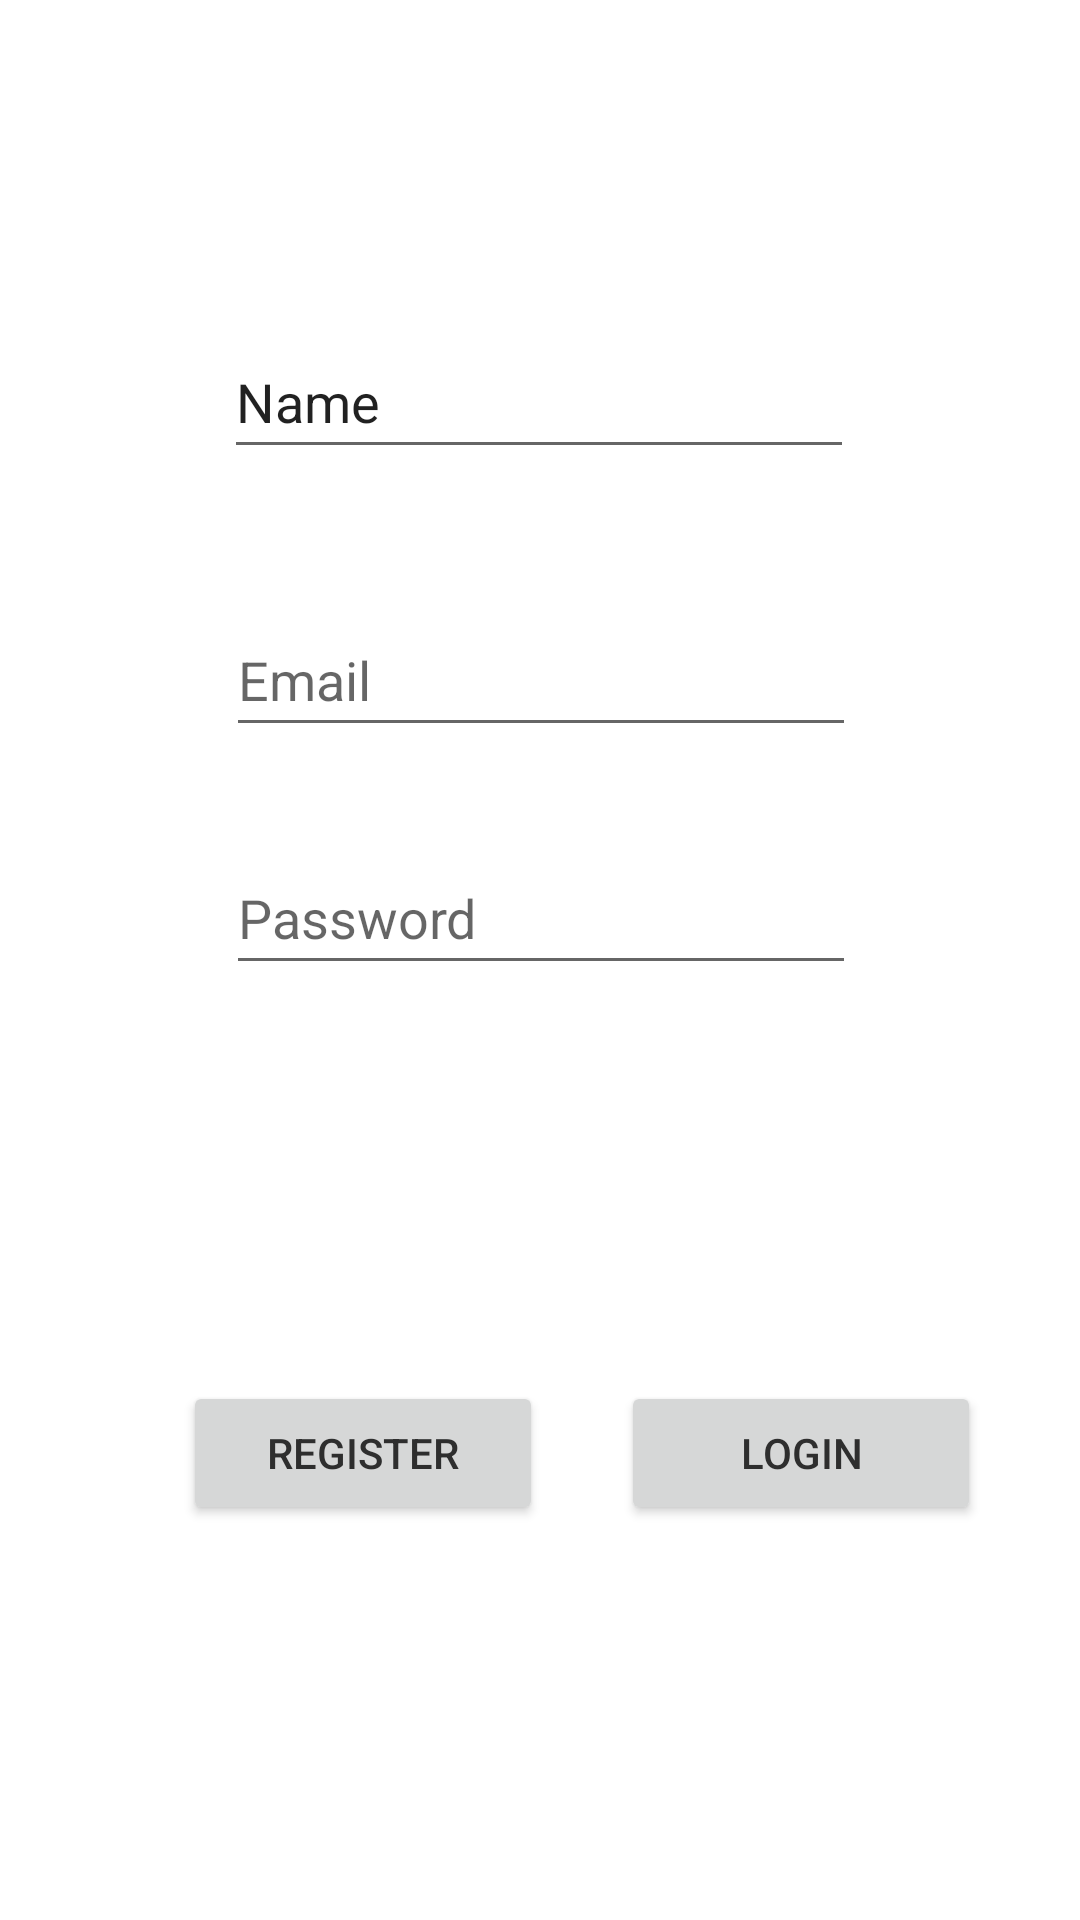

Reconstruct the res/layout file that produces this screen, plus the resources it refers to.
<!-- AndroidManifest.xml: application theme Theme.Group6_SchoolKit -->
<!-- res/layout/activity_register.xml -->
<?xml version="1.0" encoding="utf-8"?>
<androidx.constraintlayout.widget.ConstraintLayout xmlns:android="http://schemas.android.com/apk/res/android"
    xmlns:app="http://schemas.android.com/apk/res-auto"
    xmlns:tools="http://schemas.android.com/tools"
    android:layout_width="match_parent"
    android:layout_height="match_parent"
    tools:context=".Login.RegisterActivity">

    <EditText
        android:id="@+id/editTextTextPersonName"
        android:layout_width="wrap_content"
        android:layout_height="wrap_content"
        android:ems="10"
        android:inputType="textPersonName"
        android:minHeight="48dp"
        android:text="Name"
        app:layout_constraintBottom_toBottomOf="parent"
        app:layout_constraintEnd_toEndOf="parent"
        app:layout_constraintHorizontal_bias="0.497"
        app:layout_constraintStart_toStartOf="parent"
        app:layout_constraintTop_toTopOf="parent"
        app:layout_constraintVertical_bias="0.183" />

    <EditText
        android:id="@+id/editTextTextPassword"
        android:layout_width="wrap_content"
        android:layout_height="wrap_content"
        android:ems="10"
        android:hint="Password"
        android:inputType="textPassword"
        android:minHeight="48dp"
        app:layout_constraintBottom_toBottomOf="parent"
        app:layout_constraintEnd_toEndOf="parent"
        app:layout_constraintHorizontal_bias="0.502"
        app:layout_constraintStart_toStartOf="parent"
        app:layout_constraintTop_toBottomOf="@+id/editTextTextEmailAddress"
        app:layout_constraintVertical_bias="0.091" />

    <EditText
        android:id="@+id/editTextTextEmailAddress"
        android:layout_width="wrap_content"
        android:layout_height="wrap_content"
        android:layout_marginTop="40dp"
        android:ems="10"
        android:hint="Email"
        android:inputType="textEmailAddress"
        android:minHeight="48dp"
        app:layout_constraintBottom_toBottomOf="parent"
        app:layout_constraintEnd_toEndOf="parent"
        app:layout_constraintHorizontal_bias="0.502"
        app:layout_constraintStart_toStartOf="parent"
        app:layout_constraintTop_toBottomOf="@+id/editTextTextPersonName"
        app:layout_constraintVertical_bias="0.012" />

    <Button
        android:id="@+id/buttonLogin"
        android:layout_width="120dp"
        android:layout_height="wrap_content"
        android:text="Login"
        android:textColor="#2E2E2E"
        app:cornerRadius="20dp"
        app:layout_constraintBottom_toBottomOf="parent"
        app:layout_constraintEnd_toEndOf="parent"
        app:layout_constraintHorizontal_bias="0.439"
        app:layout_constraintStart_toEndOf="@+id/buttonRegister"
        app:layout_constraintTop_toBottomOf="@+id/editTextTextPassword" />

    <Button
        android:id="@+id/buttonRegister"
        android:layout_width="120dp"
        android:layout_height="wrap_content"
        android:text="Register"
        android:textColor="#2E2E2E"
        app:cornerRadius="20dp"
        app:layout_constraintBottom_toBottomOf="parent"
        app:layout_constraintEnd_toEndOf="parent"
        app:layout_constraintHorizontal_bias="0.254"
        app:layout_constraintStart_toStartOf="parent"
        app:layout_constraintTop_toBottomOf="@+id/editTextTextPassword" />

</androidx.constraintlayout.widget.ConstraintLayout>
<!-- resources referenced by this layout -->
<resources>
  <style name="Theme.Group6_SchoolKit" parent="Theme.MaterialComponents.DayNight.DarkActionBar" tools:visibility="gone">
          
          <item name="colorPrimary">#82A3AC</item>
          <item name="colorPrimaryVariant">@color/purple_700</item>
          <item name="colorOnPrimary">@color/white</item>
          
          <item name="colorSecondary">@color/teal_200</item>
          <item name="colorSecondaryVariant">@color/teal_700</item>
          <item name="colorOnSecondary">@color/black</item>
          
          <item name="android:statusBarColor">?attr/colorPrimaryVariant</item>
          
      </style>
  <!-- not gathered from this repository: default colours our renderer supplied (Android Studio template values) -->
  <color name="purple_700">#FF3700B3</color>
  <color name="teal_200">#FF03DAC5</color>
  <color name="teal_700">#FF018786</color>
  <color name="black">#FF000000</color>
  <color name="white">#FFFFFFFF</color>
</resources>
